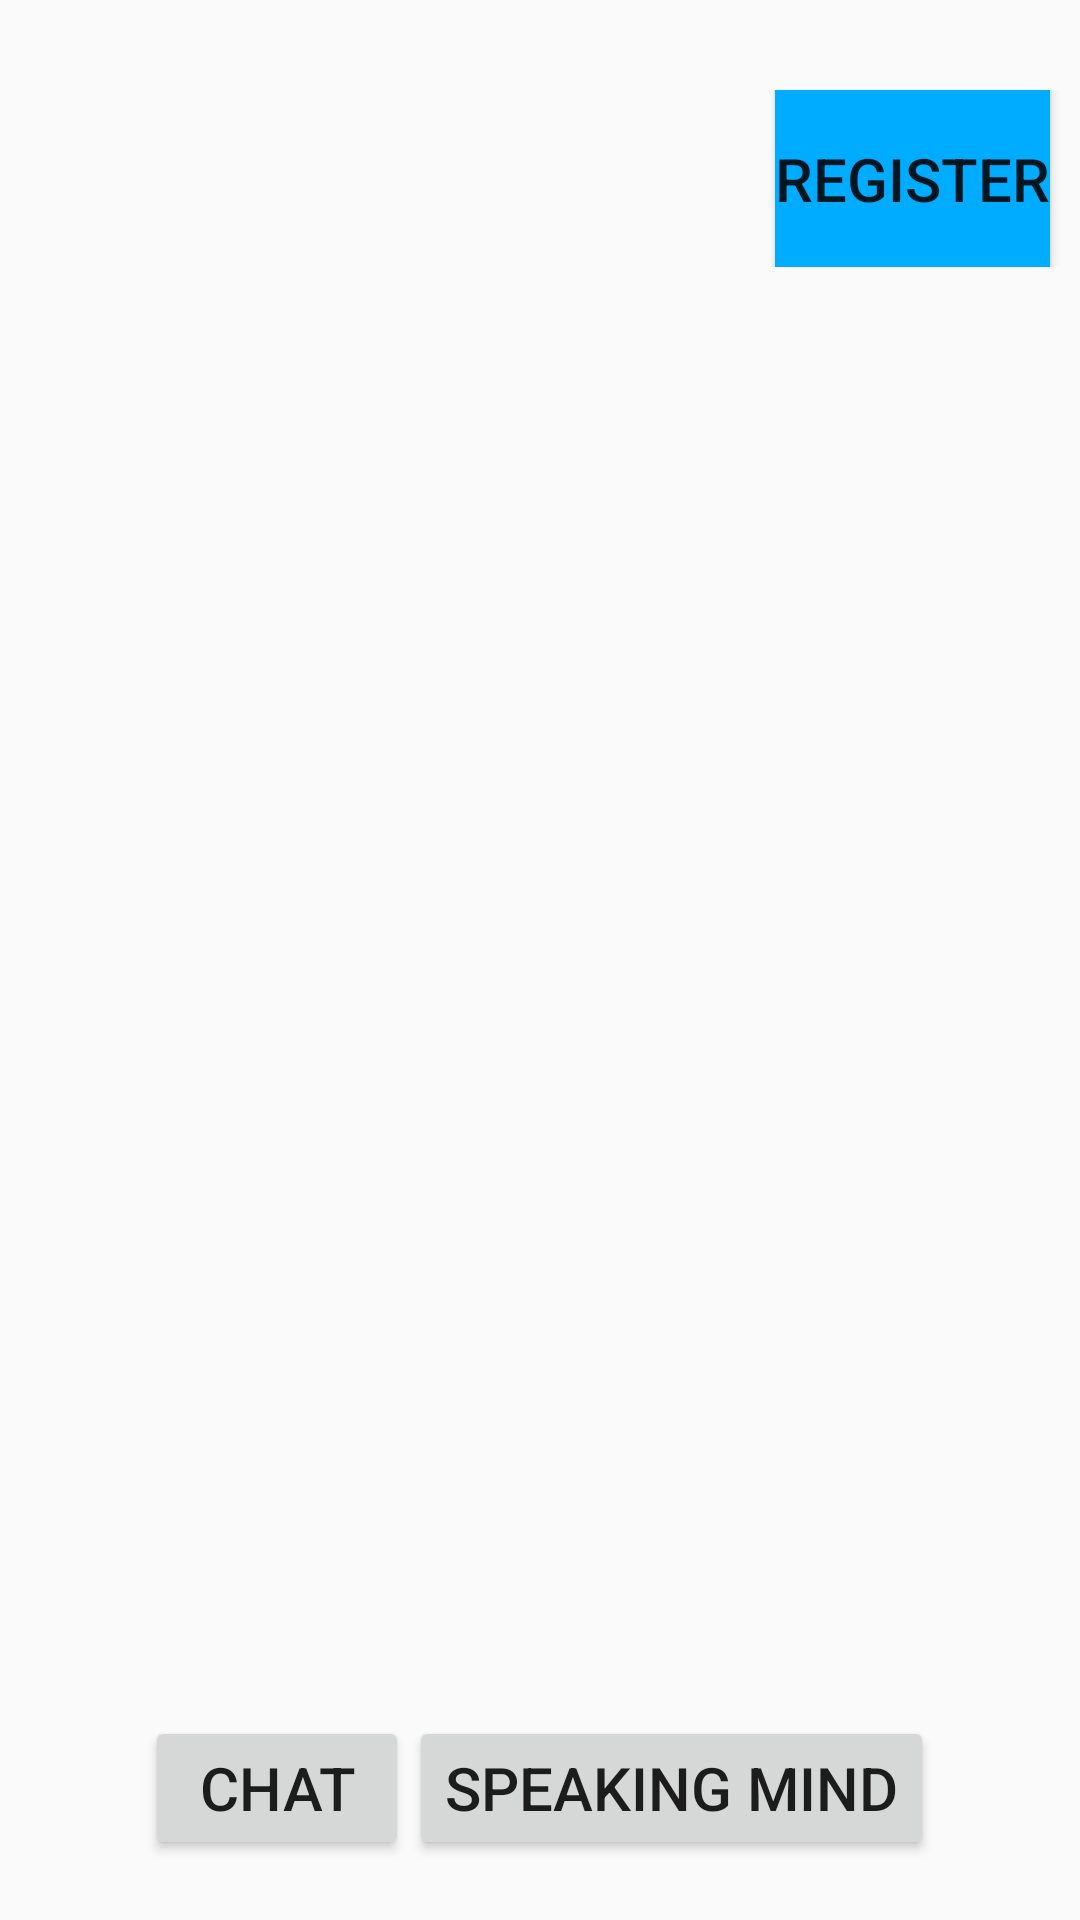

This screen was rendered from an Android layout file. Write that file and the resources it references.
<!-- AndroidManifest.xml: application theme AppTheme -->
<!-- res/layout/activity_portal.xml -->
<?xml version="1.0" encoding="utf-8"?>
<LinearLayout xmlns:android="http://schemas.android.com/apk/res/android"
    android:layout_width="match_parent"
    android:layout_height="match_parent"
    android:orientation="vertical">

    <RelativeLayout
        android:layout_width="match_parent"
        android:layout_height="0dip"
        android:layout_weight="1"
        android:orientation="vertical"
        android:layout_marginTop="30dip">
        <ImageView
            android:layout_width="wrap_content"
            android:layout_height="wrap_content"
            android:layout_marginLeft="10dp"
            android:src="@mipmap/ic_launcher"/>

        <Button
            android:id="@+id/btn_sign_up"
            android:layout_width="wrap_content"
            android:layout_height="match_parent"
            android:textSize="20dp"
            android:text="register"
            android:layout_alignParentRight="true"
            android:background="@drawable/button_bg"
            android:layout_marginRight="10dp"/>
    </RelativeLayout>


    <LinearLayout
        android:layout_width="match_parent"
        android:layout_height="0dip"
        android:layout_weight="7"
        android:orientation="vertical">

    <android.support.v4.view.ViewPager
        android:id="@+id/viewpager"
        android:layout_width="match_parent"
        android:layout_height="match_parent" />

    </LinearLayout>

    <LinearLayout
        android:layout_width="match_parent"
        android:layout_height="0dip"
        android:layout_weight="2"
        android:gravity="bottom|center_horizontal"
        android:layout_marginBottom="20dip">
        <Button
            android:id="@+id/btn_chat"
            android:layout_width="wrap_content"
            android:layout_height="wrap_content"
            android:text="chat"
            android:textSize="20sp"/>
        <Button
            android:id="@+id/btn_speaking_mind"
            android:layout_width="wrap_content"
            android:layout_height="wrap_content"
            android:textSize="20sp"
            android:text="speaking mind"/>
    </LinearLayout>

</LinearLayout>
<!-- resources referenced by this layout -->
<resources>
  <!-- drawable button_bg (drawable) -->
  <?xml version="1.0" encoding="utf-8"?>
  <selector xmlns:android="http://schemas.android.com/apk/res/android">
  
      <item android:drawable="@color/btn_pressed" android:state_pressed="true"></item>
      <item android:drawable="@color/btn_normal"></item>
  </selector>
  <style name="AppTheme" parent="Theme.AppCompat.Light.NoActionBar">
          
      </style>
  <color name="btn_pressed">#46678d</color>
  <color name="btn_normal">#00acff</color>
</resources>
